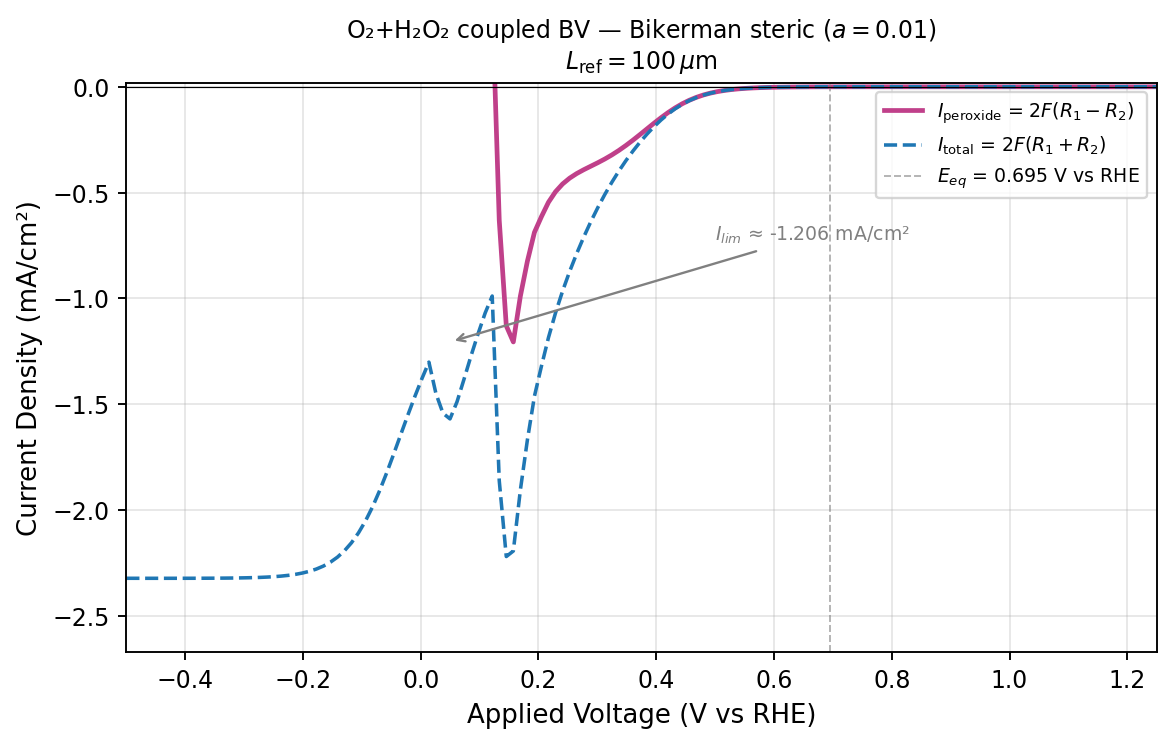

Data behind this chart, as committed beside it:
applied_voltage_v_vs_rhe, peroxide_current_density_mA_cm2, total_current_density_mA_cm2, four_electron_current_density_mA_cm2, ss_steps, ss_converged
-4.999999999999998890e-01, 1.975246702986133807e+00, -2.322941123603306846e+00, -4.298187826589440874e+00, 2.000000000000000000e+00, 1.000000000000000000e+00
-4.880499999999997618e-01, 1.975358553468604006e+00, -2.322977719941995645e+00, -4.298336273410599873e+00, 2.000000000000000000e+00, 1.000000000000000000e+00
-4.760999999999998566e-01, 1.975437878749929599e+00, -2.323000847468356778e+00, -4.298438726218286376e+00, 2.000000000000000000e+00, 1.000000000000000000e+00
-4.641499999999997295e-01, 1.975491473000190679e+00, -2.323012487161398631e+00, -4.298503960161589532e+00, 2.000000000000000000e+00, 1.000000000000000000e+00
-4.521999999999998243e-01, 1.975523926588378609e+00, -2.323013636436530582e+00, -4.298537563024908970e+00, 2.000000000000000000e+00, 1.000000000000000000e+00
-4.402499999999999192e-01, 1.975538018565890619e+00, -2.323004397850388703e+00, -4.298542416416279544e+00, 2.000000000000000000e+00, 1.000000000000000000e+00
-4.282999999999997920e-01, 1.975535545293155337e+00, -2.322984738271417715e+00, -4.298520283564572608e+00, 2.000000000000000000e+00, 1.000000000000000000e+00
-4.163499999999998868e-01, 1.975524117856166662e+00, -2.322960385849957010e+00, -4.298484503706124116e+00, 2.000000000000000000e+00, 1.000000000000000000e+00
-4.043999999999997597e-01, 1.975495140074860378e+00, -2.322921867198290968e+00, -4.298417007273151569e+00, 2.000000000000000000e+00, 1.000000000000000000e+00
-3.924499999999998545e-01, 1.975449561998644743e+00, -2.322869248513494966e+00, -4.298318810512139265e+00, 2.000000000000000000e+00, 1.000000000000000000e+00
-3.804999999999999494e-01, 1.975385740847697802e+00, -2.322800462867055327e+00, -4.298186203714752907e+00, 2.000000000000000000e+00, 1.000000000000000000e+00
-3.685499999999998222e-01, 1.975284961301099429e+00, -2.322696264835450108e+00, -4.297981226136549537e+00, 2.000000000000000000e+00, 1.000000000000000000e+00
-3.565999999999999170e-01, 1.975145393251135140e+00, -2.322554531633822972e+00, -4.297699924884957667e+00, 2.000000000000000000e+00, 1.000000000000000000e+00
-3.446500000000000119e-01, 1.974955114487046748e+00, -2.322363155593276218e+00, -4.297318270080323188e+00, 2.000000000000000000e+00, 1.000000000000000000e+00
-3.326999999999998847e-01, 1.974697884443679996e+00, -2.322105802138000108e+00, -4.296803686581680104e+00, 2.000000000000000000e+00, 1.000000000000000000e+00
-3.207499999999999796e-01, 1.974351772911625336e+00, -2.321760530432652292e+00, -4.296112303344277628e+00, 2.000000000000000000e+00, 1.000000000000000000e+00
-3.087999999999998524e-01, 1.973887316960247551e+00, -2.321297949375721537e+00, -4.295185266335969310e+00, 2.000000000000000000e+00, 1.000000000000000000e+00
-2.968499999999999472e-01, 1.973265060415940075e+00, -2.320678763194763405e+00, -4.293943823610703703e+00, 2.000000000000000000e+00, 1.000000000000000000e+00
-2.848999999999999311e-01, 1.972432286887814357e+00, -2.319850518147501539e+00, -4.292282805035315896e+00, 2.000000000000000000e+00, 1.000000000000000000e+00
-2.729499999999999149e-01, 1.971318705168691787e+00, -2.318743310306269567e+00, -4.290062015474961576e+00, 2.000000000000000000e+00, 1.000000000000000000e+00
-2.609999999999997877e-01, 1.969830785990896782e+00, -2.317264155283909499e+00, -4.287094941274806281e+00, 2.000000000000000000e+00, 1.000000000000000000e+00
-2.490499999999997716e-01, 1.967844386160446213e+00, -2.315289658680240947e+00, -4.283134044840687160e+00, 2.000000000000000000e+00, 1.000000000000000000e+00
-2.370999999999997554e-01, 1.965195241251678437e+00, -2.312656572276933442e+00, -4.277851813528611657e+00, 2.000000000000000000e+00, 1.000000000000000000e+00
-2.251499999999998503e-01, 1.961666884593251892e+00, -2.309149798937703224e+00, -4.270816683530955338e+00, 2.000000000000000000e+00, 1.000000000000000000e+00
-2.131999999999998341e-01, 1.956975602192191355e+00, -2.304487462845914436e+00, -4.261463065038105569e+00, 2.000000000000000000e+00, 1.000000000000000000e+00
-2.012499999999998179e-01, 1.950752237993494953e+00, -2.298302868659119813e+00, -4.249055106652614988e+00, 2.000000000000000000e+00, 1.000000000000000000e+00
-1.892999999999998018e-01, 1.942521148689420496e+00, -2.290123661143158795e+00, -4.232644809832579291e+00, 2.000000000000000000e+00, 1.000000000000000000e+00
-1.773499999999997856e-01, 1.931677565392415197e+00, -2.279349457617635633e+00, -4.211027023010050385e+00, 2.000000000000000000e+00, 1.000000000000000000e+00
-1.653999999999998805e-01, 1.917466308200736380e+00, -2.265230920096607647e+00, -4.182697228297343806e+00, 2.000000000000000000e+00, 1.000000000000000000e+00
-1.534499999999998643e-01, 1.898967491396497564e+00, -2.246855929850631206e+00, -4.145823421247128771e+00, 2.000000000000000000e+00, 1.000000000000000000e+00
-1.414999999999998481e-01, 1.875098664929994774e+00, -2.223152342416969685e+00, -4.098251007346964236e+00, 2.000000000000000000e+00, 1.000000000000000000e+00
-1.295499999999998320e-01, 1.844647330333447410e+00, -2.192921301496444375e+00, -4.037568631829891785e+00, 2.000000000000000000e+00, 1.000000000000000000e+00
-1.175999999999999268e-01, 1.806351300861370968e+00, -2.154918632032203796e+00, -3.961269932893574541e+00, 2.000000000000000000e+00, 1.000000000000000000e+00
-1.056499999999999106e-01, 1.759043325564291216e+00, -2.108000795555977191e+00, -3.867044121120268407e+00, 2.000000000000000000e+00, 1.000000000000000000e+00
-9.369999999999989448e-02, 1.701865130068237919e+00, -2.051340639854672965e+00, -3.753205769922910662e+00, 2.000000000000000000e+00, 1.000000000000000000e+00
-8.174999999999987832e-02, 1.634529281179226690e+00, -1.984691446278866289e+00, -3.619220727458093201e+00, 2.000000000000000000e+00, 1.000000000000000000e+00
-6.979999999999986215e-02, 1.557566567113087386e+00, -1.908637072219609099e+00, -3.466203639332696262e+00, 2.000000000000000000e+00, 1.000000000000000000e+00
-5.784999999999995701e-02, 1.472458504890663988e+00, -1.824727887657600967e+00, -3.297186392548264955e+00, 2.000000000000000000e+00, 1.000000000000000000e+00
-4.589999999999994085e-02, 1.381551339364352815e+00, -1.735398875059321000e+00, -3.116950214423673593e+00, 2.000000000000000000e+00, 1.000000000000000000e+00
-3.394999999999992468e-02, 1.287707480650646996e+00, -1.643625644060294100e+00, -2.931333124710941096e+00, 2.000000000000000000e+00, 1.000000000000000000e+00
-2.199999999999990852e-02, 1.193761949448712167e+00, -1.552385290190497535e+00, -2.746147239639209481e+00, 2.000000000000000000e+00, 1.000000000000000000e+00
-1.004999999999989235e-02, 1.101952878654177015e+00, -1.464088784734472792e+00, -2.566041663388650029e+00, 2.000000000000000000e+00, 1.000000000000000000e+00
1.900000000000012790e-03, 1.013510303442119120e+00, -1.380145383844391338e+00, -2.393655687286510236e+00, 3.000000000000000000e+00, 1.000000000000000000e+00
1.385000000000002895e-02, 9.278904909522294187e-01, -1.301287018401661388e+00, -2.229177509353890585e+00, 3.000000000000000000e+00, 1.000000000000000000e+00
2.580000000000004512e-02, 1.067798237710787523e+00, -1.449817226748333354e+00, -2.517615464459121100e+00, 3.000000000000000000e+00, 1.000000000000000000e+00
3.775000000000006128e-02, 1.150031623430700645e+00, -1.542727920644425321e+00, -2.692759544075125966e+00, 3.000000000000000000e+00, 1.000000000000000000e+00
4.970000000000007745e-02, 1.164042089620761278e+00, -1.569681945601812068e+00, -2.733724035222573345e+00, 3.000000000000000000e+00, 1.000000000000000000e+00
6.165000000000009361e-02, 1.065932383406112072e+00, -1.488549525269964979e+00, -2.554481908676077051e+00, 3.000000000000000000e+00, 1.000000000000000000e+00
7.360000000000010978e-02, 9.370040988293132367e-01, -1.381144273748186713e+00, -2.318148372577499838e+00, 3.000000000000000000e+00, 1.000000000000000000e+00
8.555000000000012594e-02, 8.042321238226411984e-01, -1.270546181795326968e+00, -2.074778305617968055e+00, 4.000000000000000000e+00, 1.000000000000000000e+00
9.750000000000003109e-02, 6.665568205754101028e-01, -1.166330052434670028e+00, -1.832886873010080020e+00, 4.000000000000000000e+00, 1.000000000000000000e+00
1.094500000000000473e-01, 5.358903805781676244e-01, -1.068952491754569412e+00, -1.604842872332737036e+00, 4.000000000000000000e+00, 1.000000000000000000e+00
1.214000000000000634e-01, 4.144877101260285857e-01, -9.888548250011147678e-01, -1.403342535127143353e+00, 4.000000000000000000e+00, 1.000000000000000000e+00
1.333500000000000796e-01, -6.313316244604834093e-01, -1.861755877903274570e+00, -1.230424253442791160e+00, 5.000000000000000000e+00, 1.000000000000000000e+00
1.453000000000000957e-01, -1.129760971601377673e+00, -2.220230764634275822e+00, -1.090469793032898149e+00, 5.000000000000000000e+00, 1.000000000000000000e+00
1.572500000000000009e-01, -1.205890763314166891e+00, -2.193944029312449473e+00, -9.880532659982825816e-01, 5.000000000000000000e+00, 1.000000000000000000e+00
1.692000000000000171e-01, -9.897864376934792929e-01, -1.906148149809748338e+00, -9.163617121162690449e-01, 5.000000000000000000e+00, 1.000000000000000000e+00
1.811500000000000332e-01, -8.243300196904459476e-01, -1.669032530377649426e+00, -8.447025106872034783e-01, 6.000000000000000000e+00, 1.000000000000000000e+00
1.931000000000000494e-01, -6.880095634816775219e-01, -1.462698854546943705e+00, -7.746892910652661834e-01, 6.000000000000000000e+00, 1.000000000000000000e+00
2.050500000000000100e-01, -6.134999895384543045e-01, -1.319866726461247586e+00, -7.063667369227932813e-01, 6.000000000000000000e+00, 1.000000000000000000e+00
... 48 more rows
